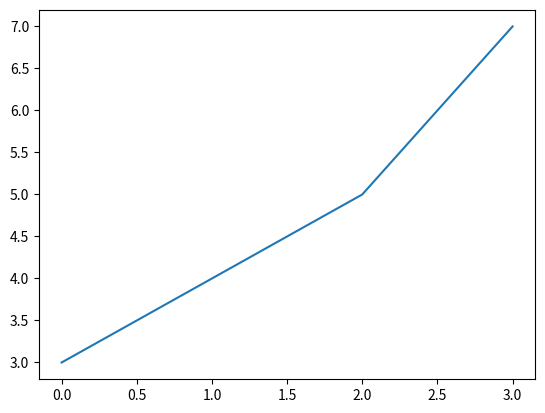

This figure's Python source:
#
# import numpy
#
#
# speed_car = [32,111,138,28,59,77,97]
# x2 = numpy.mean(speed_car)
#
# print(x2)
# x3 = numpy.std(speed_car)
# print(x3)
#
# x4 = numpy.var(speed_car)
# print(x4)
#
# ages = [5,31,43,48,50,41,7,11,15,39,80,82,32,2,8,6,25,36,27,61,31]
#
# x5 = numpy.percentile(ages,90)
# print(x5)
#
# x6 = numpy.random.uniform(0.0,5.0, 250)
# print(x6)
#
#

import matplotlib.pyplot
data = (3,4,5,7)
fig, simple_chart = matplotlib.pyplot.subplots()
simple_chart.plot(data)
